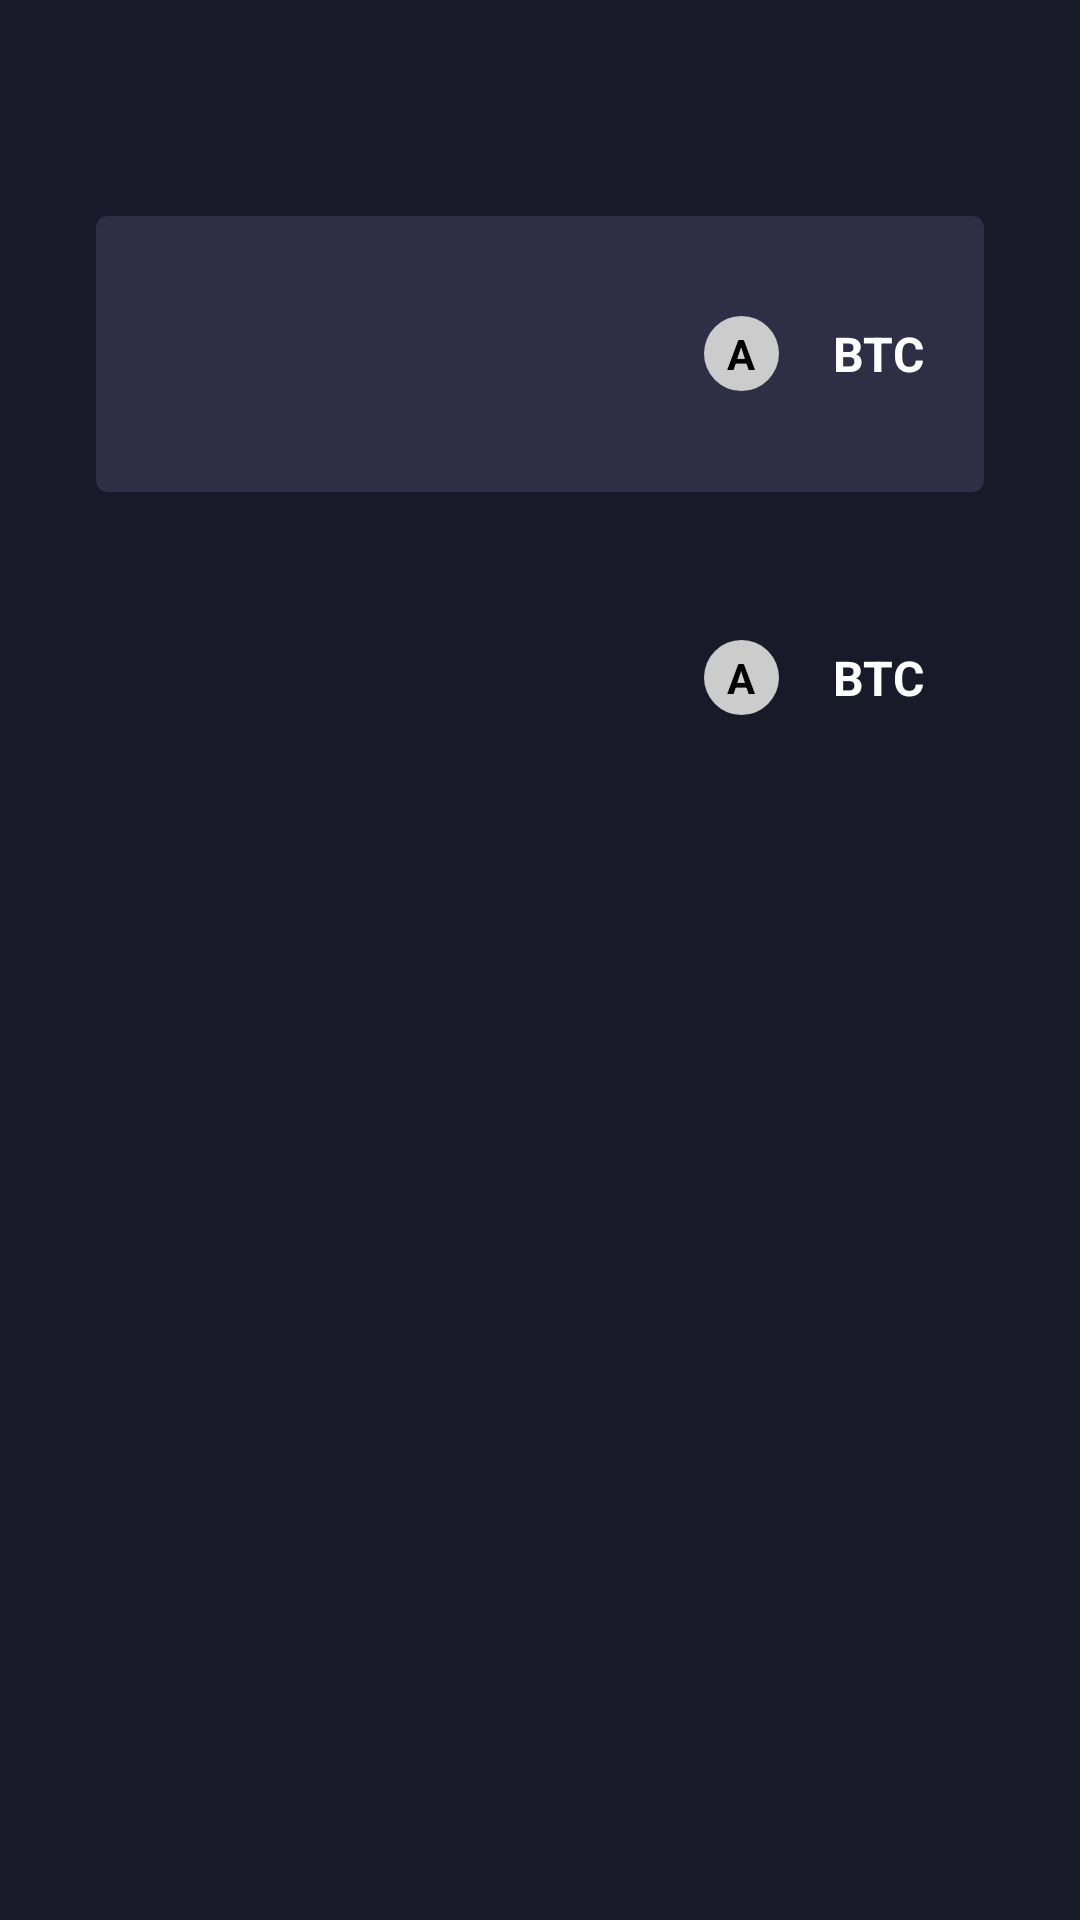

Write the Android layout XML for this screen, with the resource values it uses.
<!-- AndroidManifest.xml: application theme AppTheme -->
<!-- res/layout/fragment_converter.xml -->
<?xml version="1.0" encoding="utf-8"?>
<LinearLayout
    xmlns:android="http://schemas.android.com/apk/res/android"
    xmlns:tools="http://schemas.android.com/tools"
    android:layout_width="match_parent"
    android:layout_height="match_parent"
    android:orientation="vertical"
    tools:context=".screens.main.converter.ConverterFragment">
    <android.support.v7.widget.Toolbar
        android:id="@+id/converter_toolbar"
        android:layout_width="match_parent"
        android:layout_height="?android:attr/actionBarSize"
        android:background="@color/colorPrimary"/>
    <LinearLayout
        android:layout_width="match_parent"
        android:layout_height="@dimen/spacing_92"
        android:layout_marginTop="@dimen/spacing_16"
        android:layout_marginStart="@dimen/spacing_32"
        android:layout_marginEnd="@dimen/spacing_32"
        android:paddingStart="@dimen/spacing_20"
        android:paddingEnd="@dimen/spacing_20"
        android:gravity="center_vertical"
        android:background="@drawable/bg_converter_field">
        <EditText
            android:id="@+id/source_amount"
            android:layout_width="match_parent"
            android:layout_height="wrap_content"
            android:gravity="start"
            android:layout_weight="1"
            android:background="@null"
            android:maxLength="16"
            android:inputType="numberDecimal"
            android:textSize="@dimen/text_24"/>
        <include
            android:id="@+id/source_currency"
            android:layout_width="wrap_content"
            android:layout_height="wrap_content"
            android:layout_weight="0"
            layout="@layout/layout_currency"/>
    </LinearLayout>
    <LinearLayout
        android:layout_width="match_parent"
        android:layout_height="@dimen/spacing_92"
        android:layout_marginTop="@dimen/spacing_16"
        android:layout_marginStart="@dimen/spacing_32"
        android:layout_marginEnd="@dimen/spacing_32"
        android:paddingStart="@dimen/spacing_20"
        android:paddingEnd="@dimen/spacing_20"
        android:gravity="center_vertical">
        <TextView
            android:id="@+id/destination_amount"
            android:layout_width="match_parent"
            android:layout_height="wrap_content"
            android:gravity="start"
            android:layout_weight="1"
            android:background="@null"
            android:singleLine="true"
            android:textSize="@dimen/text_24"/>
        <include
            android:id="@+id/destination_currency"
            android:layout_width="wrap_content"
            android:layout_height="wrap_content"
            android:layout_weight="0"
            layout="@layout/layout_currency"/>
    </LinearLayout>
</LinearLayout>
<!-- res/layout/layout_currency.xml (included above) -->
<?xml version="1.0" encoding="utf-8"?>
<LinearLayout
    xmlns:android="http://schemas.android.com/apk/res/android"
    xmlns:tools="http://schemas.android.com/tools"
    android:layout_width="wrap_content"
    android:layout_height="wrap_content"
    android:orientation="horizontal"
    android:gravity="center_vertical">
    <FrameLayout
        android:id="@+id/currency_symbol"
        android:layout_width="25dp"
        android:layout_height="25dp">
        <TextView
            android:id="@+id/symbol_text"
            android:layout_width="match_parent"
            android:layout_height="match_parent"
            android:background="@drawable/bg_coin_symbol"
            android:gravity="center"
            android:maxLines="1"
            android:textColor="@color/black"
            android:textStyle="bold"
            tools:ignore="MissingPrefix"
            tools:text="A"/>
        <ImageView
            android:id="@+id/symbol_icon"
            android:layout_width="match_parent"
            android:layout_height="match_parent" />
    </FrameLayout>
    <TextView
        android:id="@+id/currency_name"
        android:layout_width="wrap_content"
        android:layout_height="wrap_content"
        android:layout_marginStart="@dimen/spacing_18"
        android:gravity="start"
        android:textColor="@color/white"
        android:textSize="@dimen/text_16"
        android:textStyle="bold"
        tools:text="BTC"/>
</LinearLayout>
<!-- resources referenced by this layout -->
<resources>
  <color name="black">#000000</color>
  <color name="colorPrimary">#191a29</color>
  <color name="white">#ffffff</color>
  <dimen name="spacing_16">16dp</dimen>
  <dimen name="spacing_18">18dp</dimen>
  <dimen name="spacing_20">20dp</dimen>
  <dimen name="spacing_32">32dp</dimen>
  <dimen name="spacing_92">92dp</dimen>
  <dimen name="text_16">16sp</dimen>
  <dimen name="text_24">24sp</dimen>
  <!-- drawable bg_coin_symbol (drawable) -->
  <?xml version="1.0" encoding="utf-8"?>
  <shape android:shape="oval"
      xmlns:android="http://schemas.android.com/apk/res/android">
      <size
          android:width="20dp"
          android:height="20dp"/>
      <solid android:color="#CCCCCC"/>
  </shape>
  <!-- drawable bg_converter_field (drawable) -->
  <?xml version="1.0" encoding="utf-8"?>
  <shape xmlns:android="http://schemas.android.com/apk/res/android"
      android:shape="rectangle">
      <corners android:radius="@dimen/spacing_4"/>
      <solid android:color="#2E2F47"/>
  </shape>
  <style name="AppTheme" parent="Theme.AppCompat.NoActionBar">
          
          <item name="colorPrimary">@color/colorPrimary</item>
          <item name="colorPrimaryDark">@color/colorPrimaryDark</item>
          <item name="colorAccent">@color/colorAccent</item>
          <item name="android:windowBackground">@color/colorPrimary</item>
      </style>
  <dimen name="spacing_4">4dp</dimen>
  <color name="colorPrimaryDark">#191a29</color>
  <color name="colorAccent">#66688F</color>
</resources>
